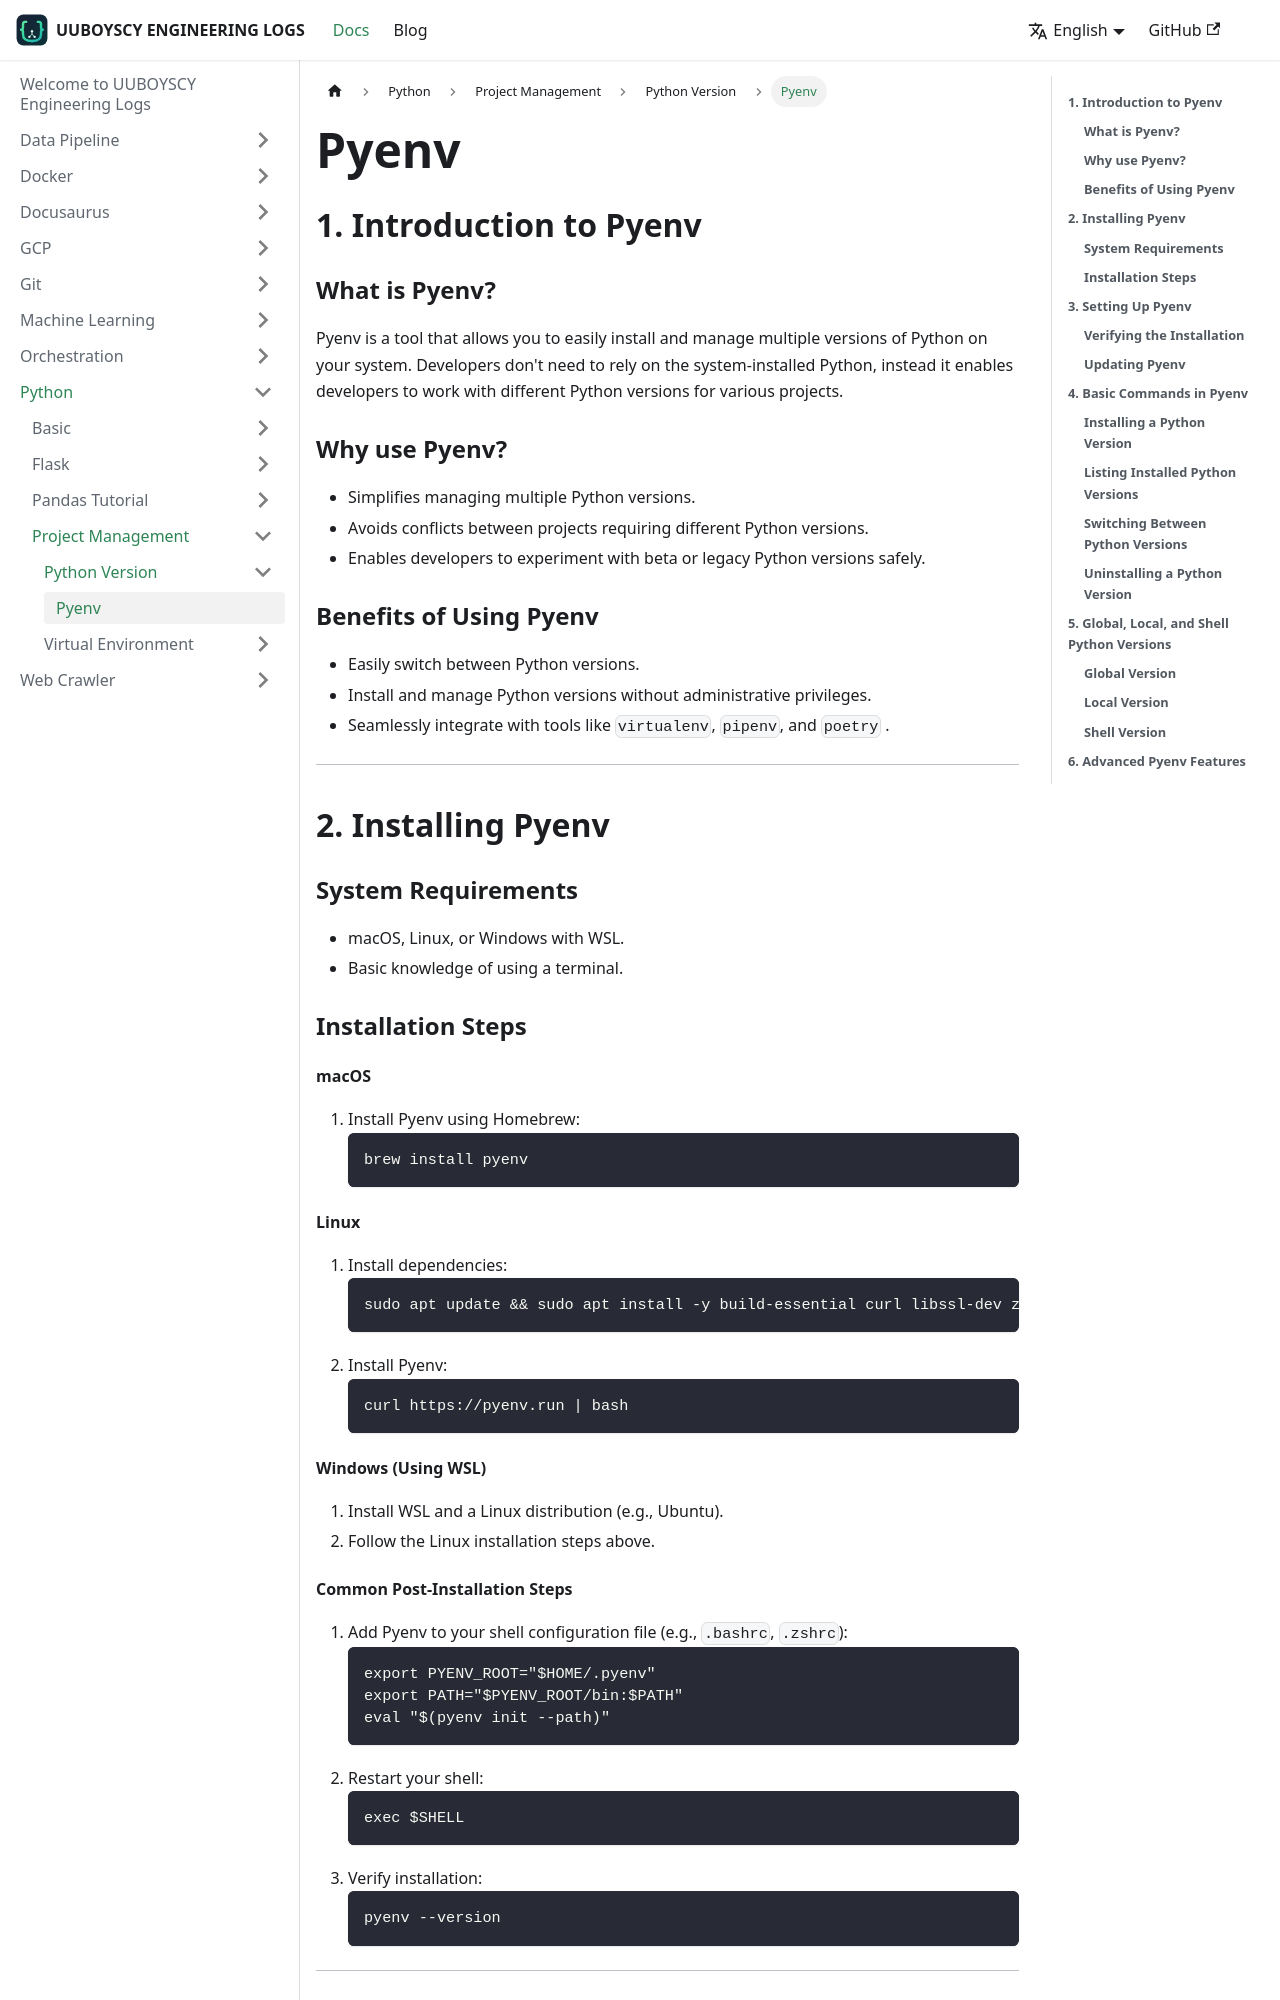

repository: uuboyscy/uuboyscy-engineering-logs · page: docs/Python/Project Management/Python Version/pyenv/index.html · generator: docusaurus

# Pyenv

## **1. Introduction to Pyenv**

### **What is Pyenv?**

Pyenv is a tool that allows you to easily install and manage multiple versions of Python on your system. Developers don't need to rely on the system-installed Python, instead it enables developers to work with different Python versions for various projects.

### **Why use Pyenv?**

- Simplifies managing multiple Python versions.
- Avoids conflicts between projects requiring different Python versions.
- Enables developers to experiment with beta or legacy Python versions safely.

### **Benefits of Using Pyenv**

- Easily switch between Python versions.
- Install and manage Python versions without administrative privileges.
- Seamlessly integrate with tools like `virtualenv`, `pipenv`, and `poetry` .

---

## **2. Installing Pyenv**

### **System Requirements**

- macOS, Linux, or Windows with WSL.
- Basic knowledge of using a terminal.

### **Installation Steps**

#### **macOS**

1. Install Pyenv using Homebrew:
   ```bash
   brew install pyenv
   ```

#### **Linux**

1. Install dependencies:
   ```bash
   sudo apt update && sudo apt install -y build-essential curl libssl-dev zlib1g-dev libbz2-dev libreadline-dev libsqlite3-dev wget llvm libncurses5-dev libncursesw5-dev xz-utils tk-dev libffi-dev liblzma-dev python-openssl git
   ```
2. Install Pyenv:
   ```bash
   curl https://pyenv.run | bash
   ```
